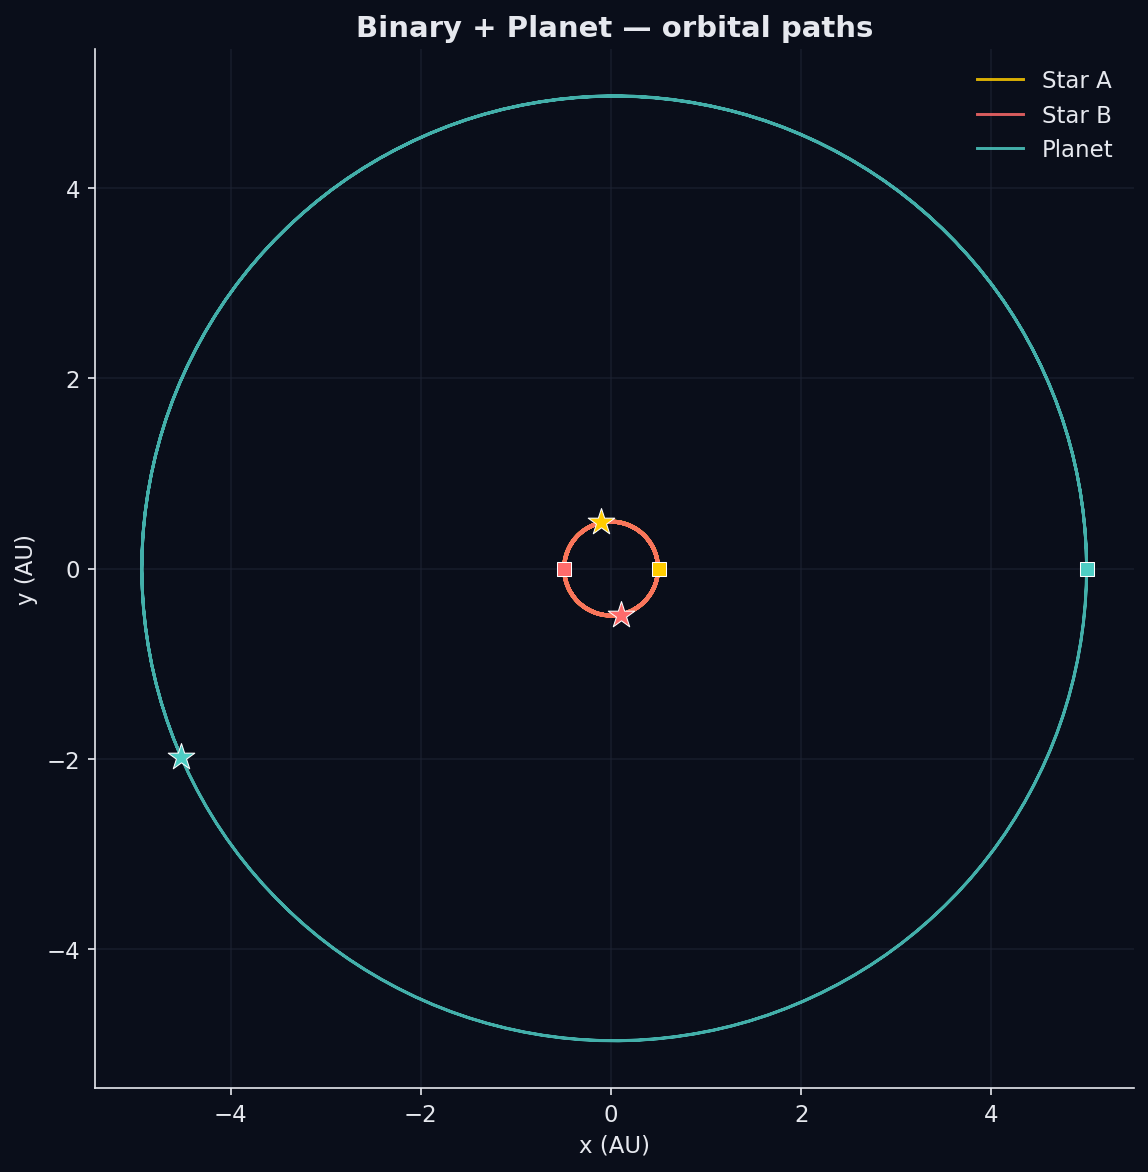

Values plotted in this chart, from the file beside it:
t, body, x, y, z, vx, vy, vz
0, Star A, 0.5, 0, 0, 0, 4.443, 0
0, Star B, -0.5, 0, 0, 0, -4.443, 0
0, Planet, 5, 0, 0, 0, 3.973, 0
0.05, Star A, 0.4515, 0.2149, 0, -1.91, 4.012, 0
0.05, Star B, -0.4515, -0.2149, 0, 1.91, -4.012, 0
0.05, Planet, 4.996, 0.1986, 0, -0.1623, 3.97, 0
0.1, Star A, 0.3153, 0.3881, 0, -3.448, 2.801, 0
0.1, Star B, -0.3153, -0.3881, 0, 3.448, -2.801, 0
0.1, Planet, 4.984, 0.397, 0, -0.3225, 3.963, 0
0.15, Star A, 0.1178, 0.4859, 0, -4.318, 1.047, 0
0.15, Star B, -0.1178, -0.4859, 0, 4.318, -1.047, 0
0.15, Planet, 4.964, 0.5948, 0, -0.4795, 3.95, 0
0.2, Star A, -0.1024, 0.4894, 0, -4.349, -0.9103, 0
0.2, Star B, 0.1024, -0.4894, 0, 4.349, 0.9103, 0
0.2, Planet, 4.936, 0.7918, 0, -0.6339, 3.929, 0
0.25, Star A, -0.3029, 0.3978, 0, -3.535, -2.691, 0
0.25, Star B, 0.3029, -0.3978, 0, 3.535, 2.691, 0
0.25, Planet, 4.9, 0.9875, 0, -0.7874, 3.9, 0
0.3, Star A, -0.4444, 0.2291, 0, -2.035, -3.949, 0
0.3, Star B, 0.4444, -0.2291, 0, 2.035, 3.949, 0
0.3, Planet, 4.857, 1.182, 0, -0.9414, 3.863, 0
0.35, Star A, -0.4998, 0.01578, 0, -0.1403, -4.441, 0
0.35, Star B, 0.4998, -0.01578, 0, 0.1403, 4.441, 0
0.35, Planet, 4.806, 1.374, 0, -1.096, 3.82, 0
0.4, Star A, -0.458, -0.2005, 0, 1.782, -4.07, 0
0.4, Star B, 0.458, 0.2005, 0, -1.782, 4.07, 0
0.4, Planet, 4.747, 1.564, 0, -1.252, 3.772, 0
0.45, Star A, -0.3274, -0.3779, 0, 3.358, -2.909, 0
0.45, Star B, 0.3274, 0.3779, 0, -3.358, 2.909, 0
0.45, Planet, 4.681, 1.751, 0, -1.405, 3.719, 0
0.5, Star A, -0.1331, -0.482, 0, 4.283, -1.183, 0
0.5, Star B, 0.1331, 0.482, 0, -4.282, 1.183, 0
0.5, Planet, 4.607, 1.935, 0, -1.555, 3.663, 0
0.55, Star A, 0.08695, -0.4924, 0, 4.375, 0.7726, 0
0.55, Star B, -0.08695, 0.4924, 0, -4.375, -0.7726, 0
0.55, Planet, 4.526, 2.117, 0, -1.699, 3.6, 0
0.6, Star A, 0.2901, -0.4072, 0, 3.618, 2.578, 0
0.6, Star B, -0.2901, 0.4072, 0, -3.618, -2.578, 0
0.6, Planet, 4.437, 2.295, 0, -1.839, 3.532, 0
0.65, Star A, 0.437, -0.243, 0, 2.159, 3.883, 0
0.65, Star B, -0.437, 0.243, 0, -2.159, -3.883, 0
0.65, Planet, 4.342, 2.47, 0, -1.976, 3.456, 0
0.7, Star A, 0.499, -0.03155, 0, 0.2804, 4.434, 0
0.7, Star B, -0.499, 0.03155, 0, -0.2804, -4.434, 0
0.7, Planet, 4.24, 2.641, 0, -2.112, 3.372, 0
0.75, Star A, 0.4641, 0.186, 0, -1.653, 4.124, 0
0.75, Star B, -0.4641, -0.186, 0, 1.653, -4.124, 0
0.75, Planet, 4.131, 2.807, 0, -2.246, 3.283, 0
0.8, Star A, 0.3391, 0.3674, 0, -3.265, 3.013, 0
0.8, Star B, -0.3391, -0.3674, 0, 3.265, -3.013, 0
0.8, Planet, 4.015, 2.969, 0, -2.379, 3.188, 0
0.85, Star A, 0.1483, 0.4775, 0, -4.243, 1.318, 0
0.85, Star B, -0.1483, -0.4775, 0, 4.243, -1.318, 0
0.85, Planet, 3.893, 3.126, 0, -2.508, 3.091, 0
0.9, Star A, -0.07136, 0.4949, 0, -4.397, -0.6341, 0
0.9, Star B, 0.07136, -0.4949, 0, 4.397, 0.6341, 0
0.9, Planet, 3.764, 3.278, 0, -2.632, 2.99, 0
0.95, Star A, -0.2771, 0.4162, 0, -3.698, -2.463, 0
0.95, Star B, 0.2771, -0.4162, 0, 3.698, 2.463, 0
0.95, Planet, 3.63, 3.425, 0, -2.75, 2.886, 0
... 1,143 more rows
